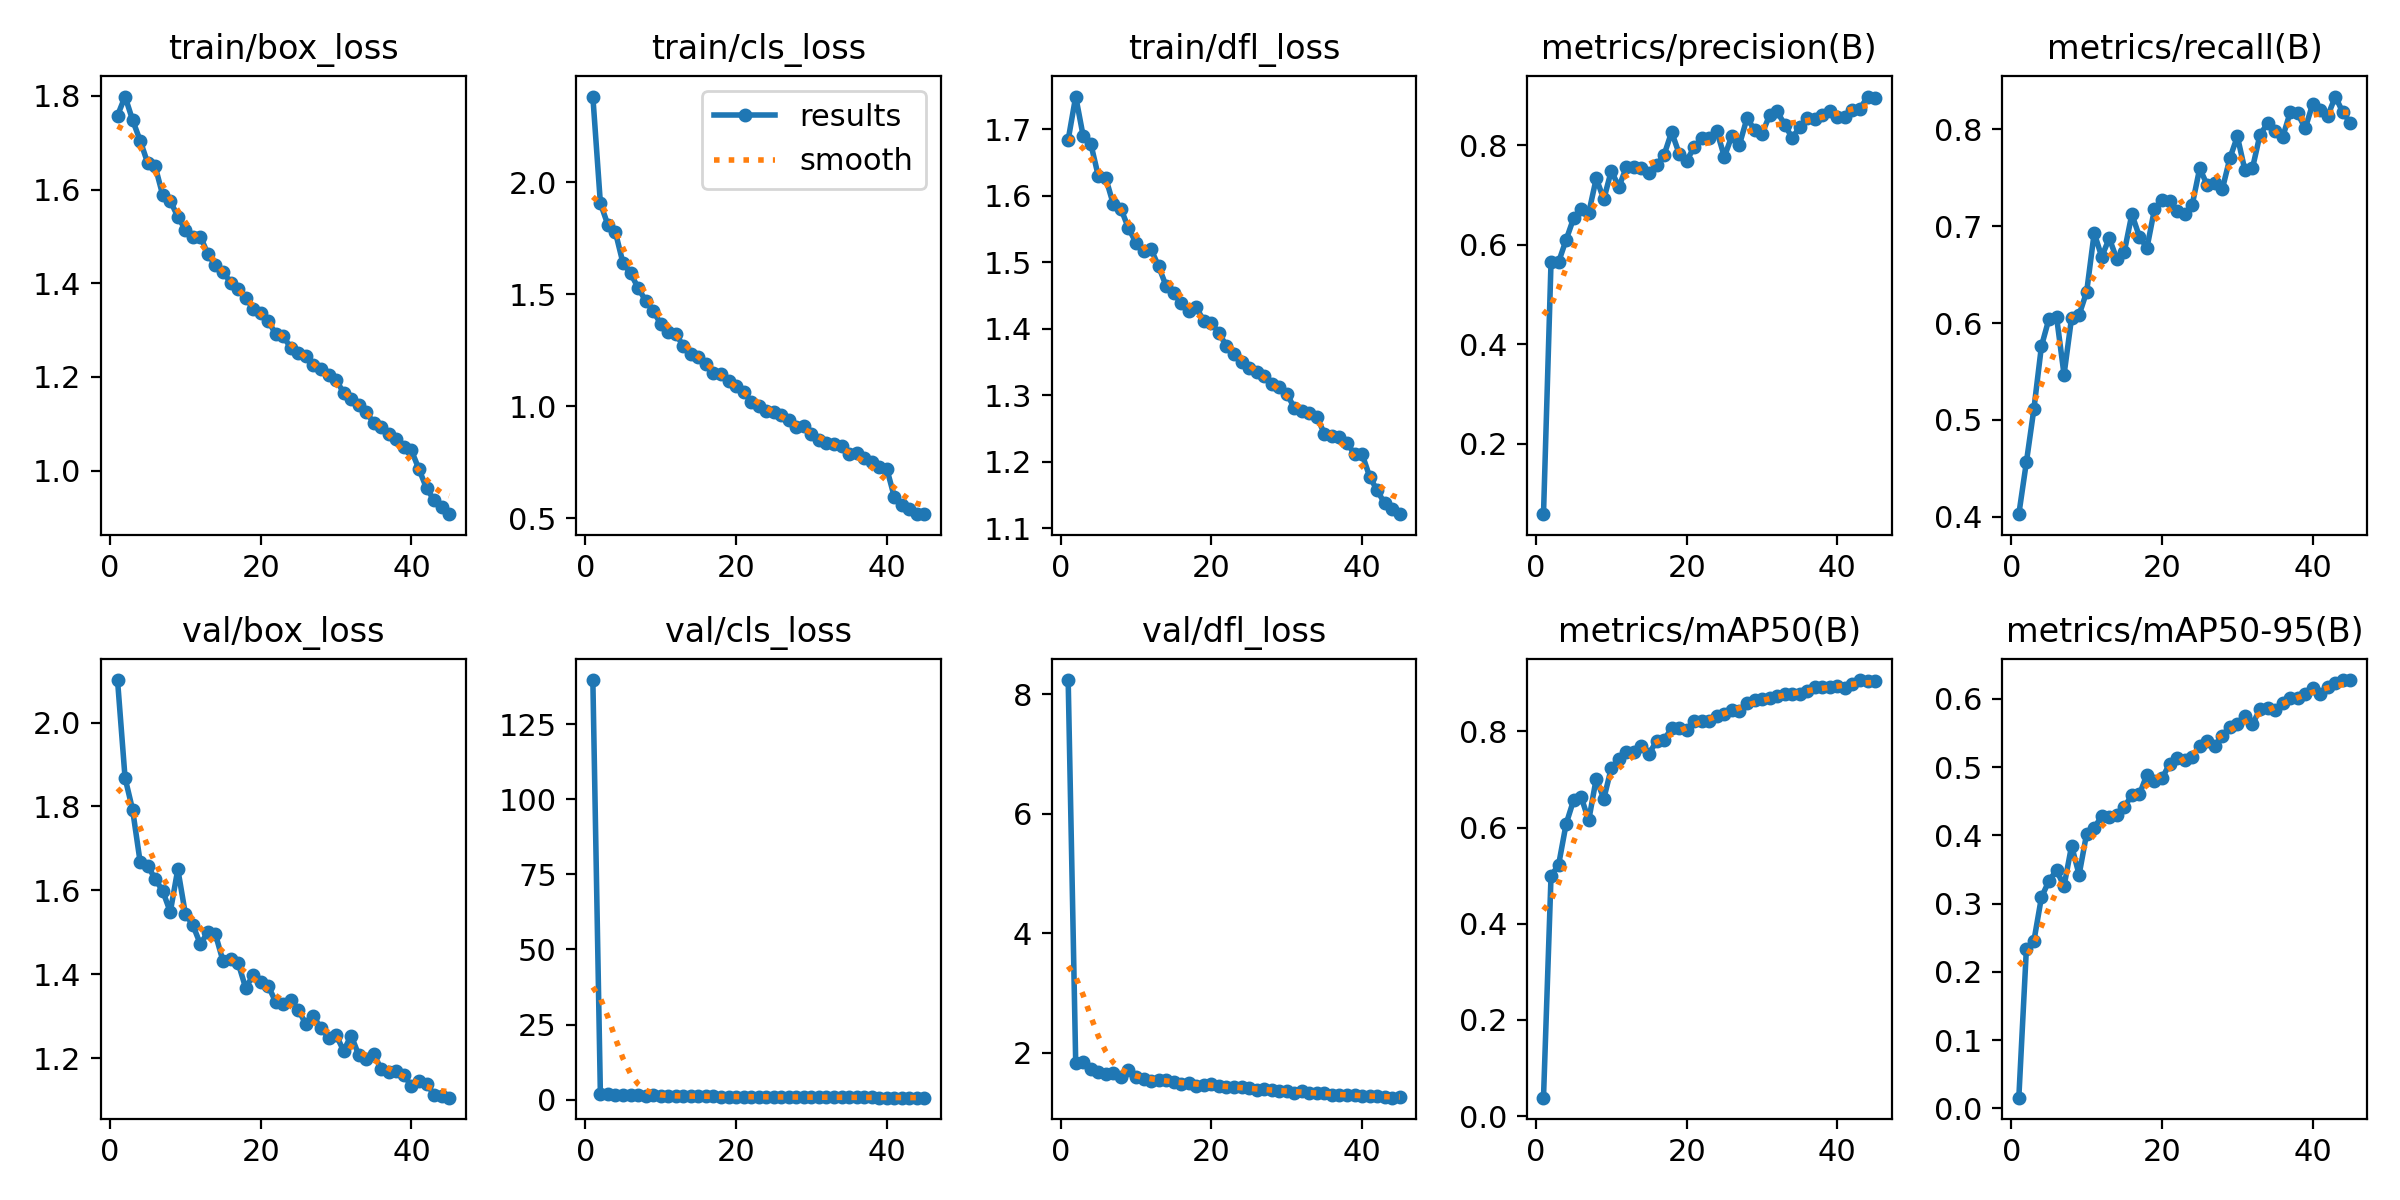

The data file committed next to this chart (first rows):
epoch, time, train/box_loss, train/cls_loss, train/dfl_loss, metrics/precision(B), metrics/recall(B), metrics/mAP50(B), metrics/mAP50-95(B), val/box_loss, val/cls_loss, val/dfl_loss, lr/pg0, lr/pg1, lr/pg2
1, 63.37, 1.758, 2.382, 1.684, 0.05899, 0.4029, 0.03817, 0.01563, 2.101, 139.7, 8.237, 0.0006651, 0.0006651, 0.0006651
2, 127.4, 1.799, 1.906, 1.749, 0.5654, 0.4563, 0.4993, 0.233, 1.868, 1.887, 1.83, 0.001302, 0.001302, 0.001302
3, 193.5, 1.748, 1.808, 1.689, 0.5651, 0.5114, 0.5221, 0.2452, 1.792, 1.929, 1.85, 0.00191, 0.00191, 0.00191
4, 259.1, 1.705, 1.776, 1.678, 0.6096, 0.576, 0.6074, 0.3091, 1.668, 1.638, 1.727, 0.001868, 0.001868, 0.001868
5, 324.3, 1.657, 1.638, 1.629, 0.6532, 0.6043, 0.6572, 0.3333, 1.659, 1.541, 1.68, 0.001824, 0.001824, 0.001824
6, 391.7, 1.649, 1.594, 1.626, 0.6706, 0.6067, 0.6633, 0.3488, 1.627, 1.528, 1.645, 0.00178, 0.00178, 0.00178
7, 457.2, 1.588, 1.528, 1.587, 0.6633, 0.5467, 0.615, 0.3257, 1.598, 1.531, 1.659, 0.001736, 0.001736, 0.001736
8, 520.3, 1.576, 1.471, 1.58, 0.7332, 0.6053, 0.7019, 0.3845, 1.549, 1.369, 1.596, 0.001692, 0.001692, 0.001692
9, 585.4, 1.542, 1.424, 1.551, 0.6911, 0.6084, 0.6598, 0.3424, 1.65, 1.478, 1.705, 0.001648, 0.001648, 0.001648
10, 648.2, 1.514, 1.369, 1.529, 0.7485, 0.6321, 0.7239, 0.4025, 1.544, 1.289, 1.593, 0.001604, 0.001604, 0.001604
11, 721.7, 1.498, 1.333, 1.517, 0.7156, 0.6927, 0.7423, 0.4106, 1.517, 1.223, 1.553, 0.00156, 0.00156, 0.00156
12, 789.2, 1.5, 1.321, 1.519, 0.7559, 0.6684, 0.758, 0.4284, 1.471, 1.214, 1.531, 0.001516, 0.001516, 0.001516
13, 855.5, 1.462, 1.27, 1.494, 0.755, 0.6874, 0.757, 0.4269, 1.501, 1.211, 1.536, 0.001472, 0.001472, 0.001472
14, 918.7, 1.438, 1.234, 1.464, 0.7529, 0.666, 0.7689, 0.4295, 1.495, 1.178, 1.547, 0.001428, 0.001428, 0.001428
15, 984.2, 1.425, 1.219, 1.453, 0.7436, 0.6736, 0.7529, 0.4414, 1.431, 1.18, 1.513, 0.001384, 0.001384, 0.001384
16, 1050, 1.401, 1.189, 1.438, 0.7597, 0.7122, 0.78, 0.459, 1.437, 1.147, 1.484, 0.00134, 0.00134, 0.00134
17, 1117, 1.388, 1.148, 1.427, 0.7801, 0.6891, 0.7824, 0.4599, 1.427, 1.122, 1.492, 0.001296, 0.001296, 0.001296
18, 1183, 1.369, 1.146, 1.432, 0.8261, 0.6773, 0.8068, 0.489, 1.368, 1.06, 1.449, 0.001252, 0.001252, 0.001252
19, 1248, 1.345, 1.111, 1.411, 0.7828, 0.7174, 0.8062, 0.4794, 1.398, 1.057, 1.468, 0.001208, 0.001208, 0.001208
20, 1312, 1.336, 1.092, 1.409, 0.7685, 0.7268, 0.8024, 0.4837, 1.381, 1.03, 1.474, 0.001164, 0.001164, 0.001164
21, 1375, 1.32, 1.063, 1.393, 0.7959, 0.7255, 0.8212, 0.5044, 1.372, 0.9977, 1.449, 0.00112, 0.00112, 0.00112
22, 1441, 1.291, 1.02, 1.374, 0.8131, 0.7153, 0.8208, 0.5131, 1.333, 0.9643, 1.418, 0.001076, 0.001076, 0.001076
23, 1506, 1.287, 1.003, 1.362, 0.8138, 0.7122, 0.8224, 0.5096, 1.33, 0.9641, 1.429, 0.001032, 0.001032, 0.001032
24, 1569, 1.261, 0.9766, 1.35, 0.8281, 0.7215, 0.8328, 0.5141, 1.338, 0.9528, 1.42, 0.000988, 0.000988, 0.000988
25, 1636, 1.251, 0.9749, 1.341, 0.7763, 0.7595, 0.8359, 0.5312, 1.315, 0.9257, 1.401, 0.000944, 0.000944, 0.000944
26, 1702, 1.245, 0.9616, 1.335, 0.8186, 0.7422, 0.845, 0.5377, 1.28, 0.9067, 1.381, 0.0009, 0.0009, 0.0009
27, 1768, 1.225, 0.9365, 1.329, 0.8006, 0.7441, 0.8426, 0.5303, 1.3, 0.9033, 1.395, 0.000856, 0.000856, 0.000856
28, 1830, 1.216, 0.9092, 1.317, 0.8538, 0.7379, 0.8585, 0.5459, 1.271, 0.862, 1.378, 0.000812, 0.000812, 0.000812
29, 1897, 1.203, 0.9126, 1.312, 0.831, 0.7698, 0.8658, 0.5594, 1.249, 0.8468, 1.352, 0.000768, 0.000768, 0.000768
30, 1963, 1.193, 0.8746, 1.302, 0.8228, 0.7924, 0.8665, 0.5626, 1.255, 0.8212, 1.36, 0.000724, 0.000724, 0.000724
31, 2029, 1.166, 0.8488, 1.281, 0.8595, 0.7574, 0.8695, 0.5744, 1.218, 0.8184, 1.333, 0.00068, 0.00068, 0.00068
32, 2097, 1.152, 0.8371, 1.276, 0.8674, 0.7595, 0.874, 0.5627, 1.254, 0.8067, 1.362, 0.000636, 0.000636, 0.000636
33, 2160, 1.139, 0.8337, 1.273, 0.8411, 0.7942, 0.8775, 0.5848, 1.208, 0.7877, 1.324, 0.000592, 0.000592, 0.000592
34, 2226, 1.125, 0.8214, 1.267, 0.814, 0.8058, 0.8786, 0.5864, 1.199, 0.8014, 1.324, 0.000548, 0.000548, 0.000548
35, 2292, 1.101, 0.7849, 1.242, 0.8361, 0.7975, 0.878, 0.583, 1.21, 0.7899, 1.325, 0.000504, 0.000504, 0.000504
36, 2355, 1.094, 0.7919, 1.239, 0.8541, 0.7914, 0.8844, 0.5939, 1.173, 0.7544, 1.301, 0.00046, 0.00046, 0.00046
37, 2421, 1.079, 0.7675, 1.237, 0.8529, 0.8171, 0.8919, 0.6016, 1.167, 0.7433, 1.296, 0.000416, 0.000416, 0.000416
38, 2487, 1.068, 0.7503, 1.229, 0.8606, 0.816, 0.8927, 0.6009, 1.17, 0.744, 1.286, 0.000372, 0.000372, 0.000372
39, 2551, 1.05, 0.7304, 1.211, 0.8673, 0.8006, 0.8919, 0.6076, 1.159, 0.7205, 1.291, 0.000328, 0.000328, 0.000328
40, 2617, 1.043, 0.7216, 1.212, 0.8571, 0.826, 0.8946, 0.6159, 1.133, 0.7178, 1.276, 0.000284, 0.000284, 0.000284
41, 2683, 1.003, 0.5958, 1.178, 0.8571, 0.8201, 0.8895, 0.6071, 1.145, 0.7212, 1.282, 0.00024, 0.00024, 0.00024
42, 2745, 0.9625, 0.5615, 1.157, 0.8713, 0.8138, 0.8981, 0.6166, 1.139, 0.7035, 1.269, 0.000196, 0.000196, 0.000196
43, 2809, 0.9366, 0.5427, 1.137, 0.8724, 0.8335, 0.9068, 0.6238, 1.113, 0.6796, 1.254, 0.000152, 0.000152, 0.000152
44, 2873, 0.9213, 0.5185, 1.129, 0.8973, 0.8171, 0.9049, 0.6268, 1.109, 0.6743, 1.248, 0.000108, 0.000108, 0.000108
45, 2936, 0.9068, 0.521, 1.121, 0.894, 0.8063, 0.9048, 0.6275, 1.106, 0.6699, 1.253, 6.4e-05, 6.4e-05, 6.4e-05
